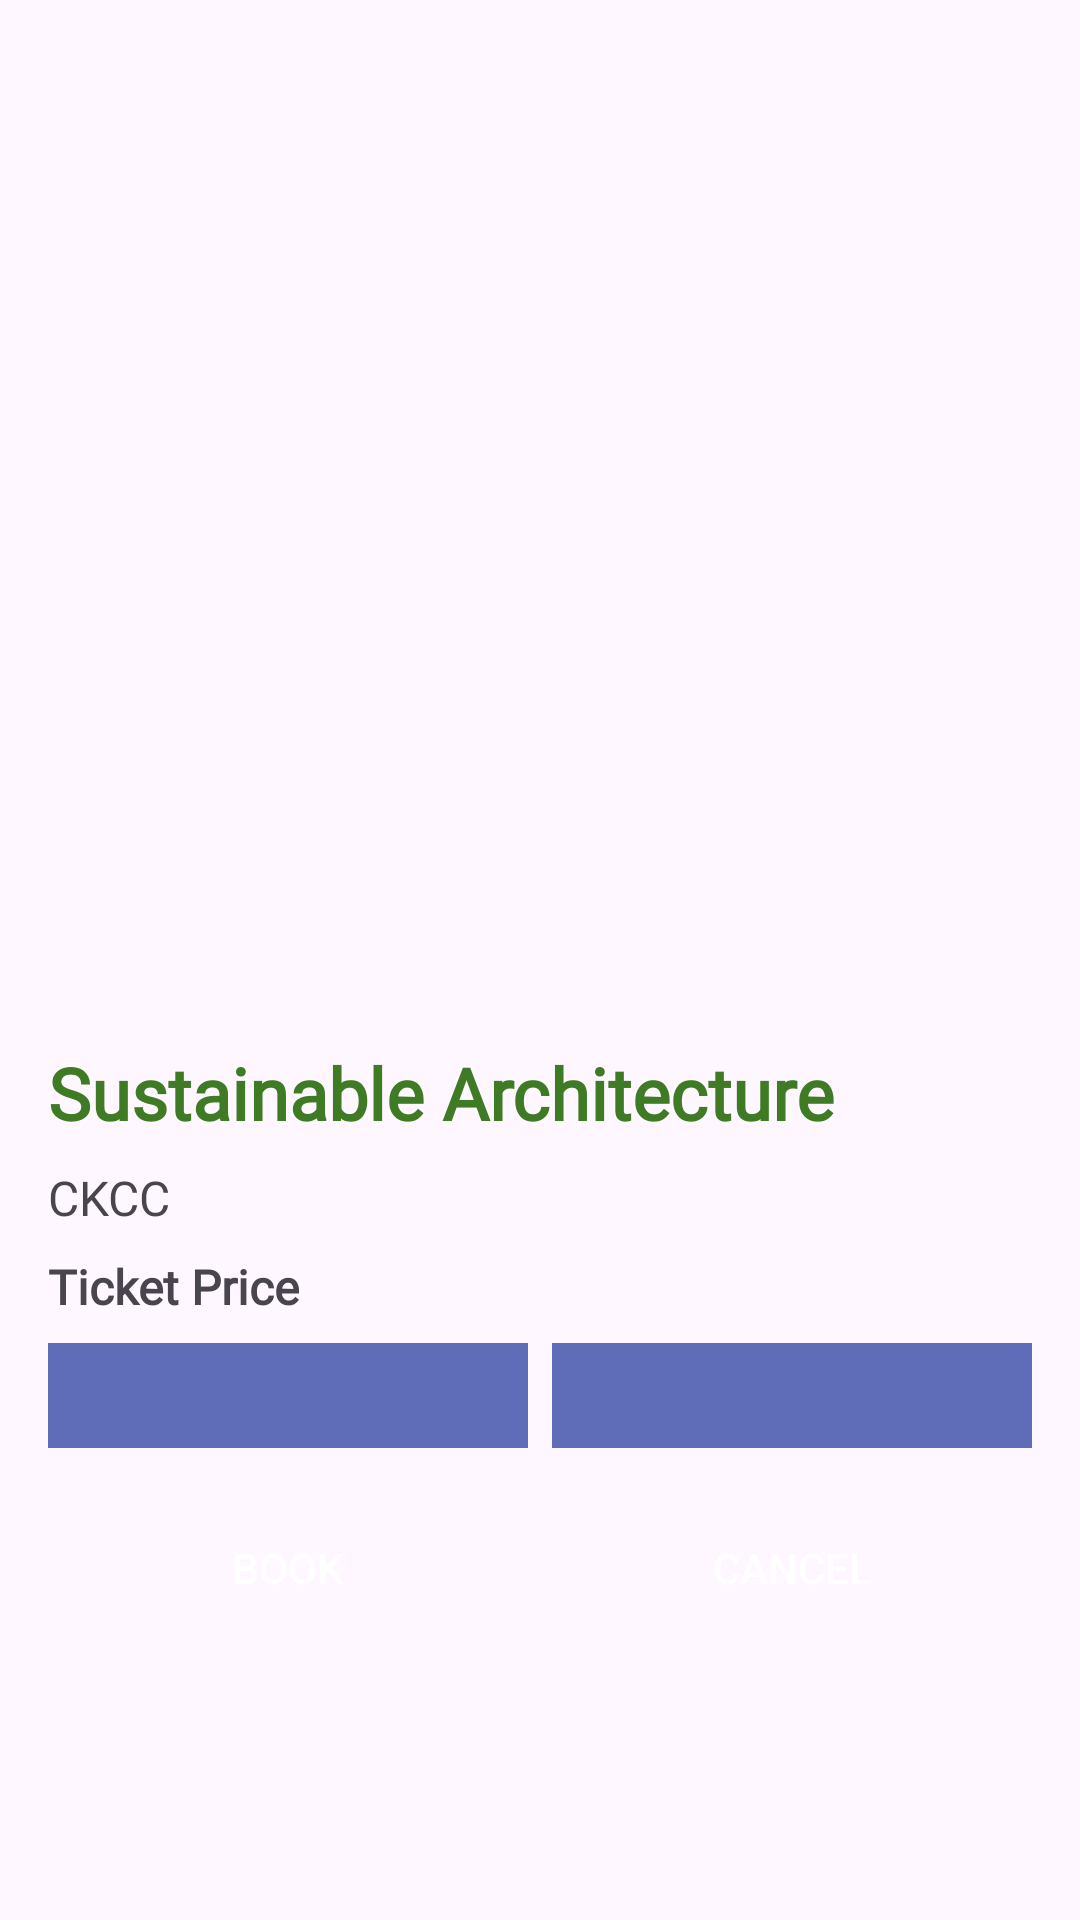

Android layout source for this screen:
<!-- AndroidManifest.xml: application theme Theme.Thearchitectureapp -->
<!-- res/layout/fragment_product_detail.xml -->
<?xml version="1.0" encoding="utf-8"?>
<LinearLayout xmlns:android="http://schemas.android.com/apk/res/android"
    android:layout_width="match_parent"
    android:layout_height="match_parent"
    android:orientation="vertical"
    android:padding="16dp">

    <ScrollView
        android:layout_width="match_parent"
        android:layout_height="wrap_content">

        <LinearLayout
            android:layout_width="match_parent"
            android:layout_height="wrap_content"
            android:orientation="vertical">

            <androidx.viewpager2.widget.ViewPager2
                android:id="@+id/viewPager"
                android:layout_width="wrap_content"
                android:layout_height="300dp"
                android:layout_marginTop="16dp" />

            <TextView
                android:id="@+id/productTitleTextView"
                android:layout_width="wrap_content"
                android:layout_height="wrap_content"
                android:text="Sustainable Architecture"
                android:textSize="24sp"
                android:fontFamily="@font/khand_bold"
                android:textColor="#3F7A25"
                android:textStyle="bold"
                android:layout_marginTop="16dp" />

            <TextView
                android:id="@+id/productDescriptionTextView"
                android:layout_width="wrap_content"
                android:layout_height="wrap_content"
                android:text="CKCC"
                android:fontFamily="@font/khand_bold"
                android:textSize="16sp"
                android:layout_marginTop="8dp" />

            <TextView
                android:id="@+id/productPriceTextView"
                android:layout_width="wrap_content"
                android:layout_height="wrap_content"
                android:text="Ticket Price"
                android:textSize="16sp"
                android:fontFamily="@font/khand_bold"
                android:textStyle="bold"
                android:layout_marginTop="8dp" />

            <LinearLayout
                android:layout_width="match_parent"
                android:layout_height="wrap_content"
                android:orientation="horizontal"
                android:layout_marginTop="8dp">

                <Spinner
                    android:id="@+id/SpinnerItem"
                    android:layout_width="0dp"
                    android:layout_weight="1"
                    android:layout_height="35dp"
                    android:textColor="@color/white"
                    android:background="@color/purple"
                    android:layout_marginEnd="4dp" />

                <Spinner
                    android:id="@+id/SpinnerItem2"
                    android:layout_width="0dp"
                    android:layout_weight="1"
                    android:layout_height="35dp"
                    android:textColor="@color/white"
                    android:background="@color/purple"
                    android:layout_marginStart="4dp" />
            </LinearLayout>

            <LinearLayout
                android:layout_width="match_parent"
                android:layout_height="wrap_content"
                android:orientation="horizontal"
                android:layout_marginTop="16dp">

                <Button
                    android:id="@+id/orderButton"
                    android:layout_width="0dp"
                    android:layout_weight="1"
                    android:layout_height="wrap_content"
                    android:text="Book"
                    android:backgroundTint="@color/lavender"
                    android:textColor="@color/white"
                    android:background="@drawable/rounded_botton"
                    android:layout_marginEnd="4dp" />

                <Button
                    android:id="@+id/cancelButton"
                    android:layout_width="0dp"
                    android:layout_weight="1"
                    android:layout_height="wrap_content"
                    android:text="Cancel"
                    android:backgroundTint="@color/purple_500"
                    android:textColor="@color/white"
                    android:background="@drawable/rounded_botton"
                    android:layout_marginStart="4dp" />
            </LinearLayout>

        </LinearLayout>
    </ScrollView>
</LinearLayout>
<!-- resources referenced by this layout -->
<resources>
  <color name="lavender">#3F51B5</color>
  <color name="purple">#5F6DB8</color>
  <color name="purple_500">#5766AE</color>
  <color name="white">#FFFFFFFF</color>
  <style name="Theme.Thearchitectureapp" parent="Base.Theme.Thearchitectureapp" />
  <style name="Base.Theme.Thearchitectureapp" parent="Theme.Material3.DayNight.NoActionBar">
          
          
      </style>
</resources>
